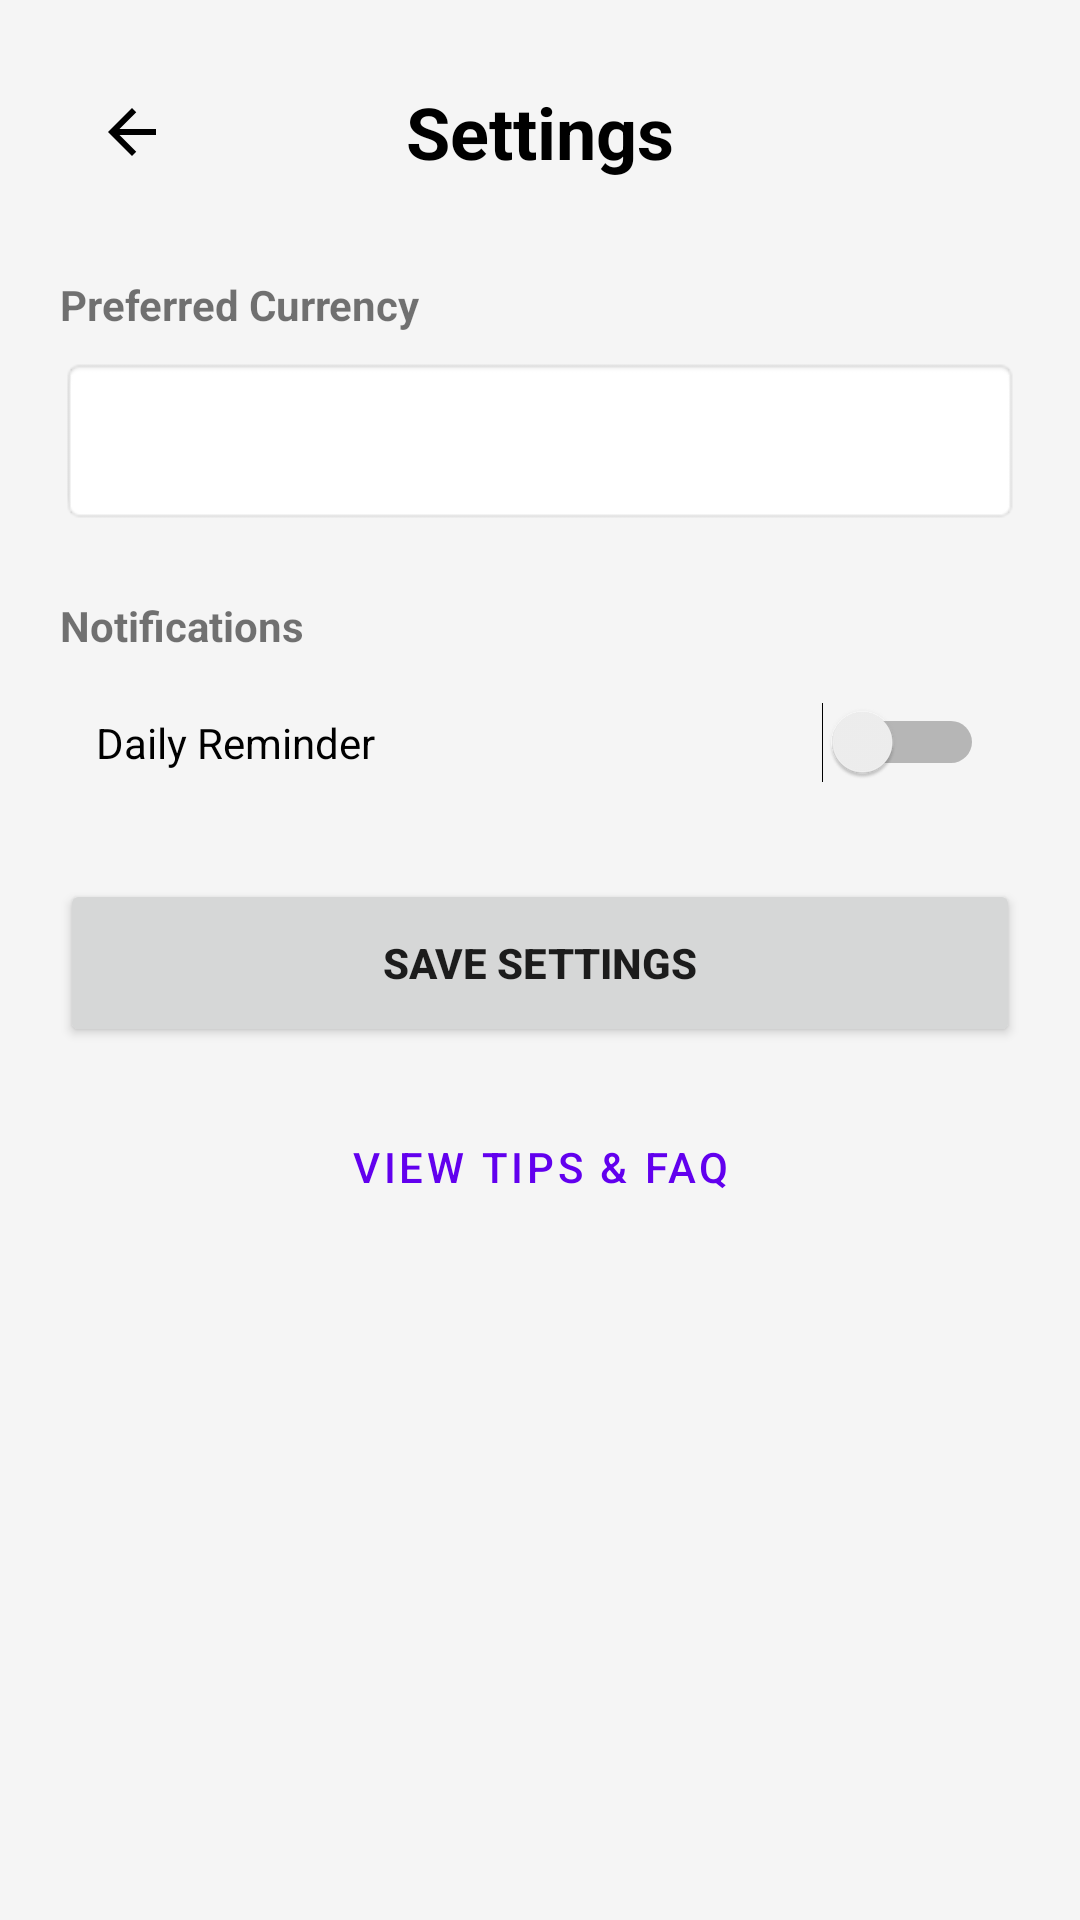

Layout XML and referenced resources for this Android screen:
<!-- AndroidManifest.xml: application theme Theme.BudgetNyuku -->
<!-- res/layout/activity_settings.xml -->
<?xml version="1.0" encoding="utf-8"?>
<LinearLayout xmlns:android="http://schemas.android.com/apk/res/android"
    android:layout_width="match_parent"
    android:layout_height="match_parent"
    android:orientation="vertical"
    android:padding="20dp"
    android:background="#F5F5F5">

    <RelativeLayout
        android:layout_width="match_parent"
        android:layout_height="wrap_content"
        android:layout_marginBottom="24dp">

        <ImageButton
            android:id="@+id/btnBack"
            android:layout_width="48dp"
            android:layout_height="48dp"
            android:src="@drawable/ic_arrow_back"
            android:background="?attr/selectableItemBackgroundBorderless"
            android:layout_alignParentStart="true"
            android:layout_centerVertical="true" />

        <TextView
            android:layout_width="wrap_content"
            android:layout_height="wrap_content"
            android:text="Settings"
            android:textSize="24sp"
            android:textStyle="bold"
            android:textColor="@android:color/black"
            android:layout_centerInParent="true" />

    </RelativeLayout>

    <TextView
        android:layout_width="wrap_content"
        android:layout_height="wrap_content"
        android:text="Preferred Currency"
        android:textStyle="bold"
        android:layout_marginBottom="8dp" />

    <Spinner
        android:id="@+id/spinnerCurrency"
        android:layout_width="match_parent"
        android:layout_height="56dp"
        android:background="@android:drawable/editbox_background"
        android:padding="12dp"
        android:layout_marginBottom="24dp" />

    <TextView
        android:layout_width="wrap_content"
        android:layout_height="wrap_content"
        android:text="Notifications"
        android:textStyle="bold"
        android:layout_marginBottom="8dp" />

    <Switch
        android:id="@+id/switchNotifications"
        android:layout_width="match_parent"
        android:layout_height="wrap_content"
        android:text="Daily Reminder"
        android:padding="12dp"
        android:layout_marginBottom="24dp" />

    <Button
        android:id="@+id/btnSave"
        android:layout_width="match_parent"
        android:layout_height="56dp"
        android:text="Save Settings"
        android:textStyle="bold" />

    <Button
        android:id="@+id/btnFAQ"
        style="@style/Widget.MaterialComponents.Button.TextButton"
        android:layout_width="match_parent"
        android:layout_height="wrap_content"
        android:text="View Tips &amp; FAQ"
        android:layout_marginTop="16dp" />

</LinearLayout>
<!-- resources referenced by this layout -->
<resources>
  <!-- drawable ic_arrow_back (drawable) -->
  <vector xmlns:android="http://schemas.android.com/apk/res/android"
      android:width="24dp"
      android:height="24dp"
      android:viewportWidth="24"
      android:viewportHeight="24">
    <path
        android:fillColor="@android:color/black"
        android:pathData="M20,11H7.83l5.59,-5.59L12,4l-8,8l8,8l1.41,-1.41L7.83,13H20v-2z"/>
  </vector>
  <style name="Theme.BudgetNyuku" parent="Theme.MaterialComponents.DayNight.NoActionBar">
          
          <item name="colorPrimary">@color/purple_500</item>
          <item name="colorPrimaryVariant">@color/purple_700</item>
          <item name="colorOnPrimary">@color/white</item>
          
          <item name="colorSecondary">@color/teal_200</item>
          <item name="colorSecondaryVariant">@color/teal_700</item>
          <item name="colorOnSecondary">@color/black</item>
          
          <item name="android:statusBarColor">?attr/colorPrimaryVariant</item>
          
  
      </style>
  <!-- not gathered from this repository: default colours our renderer supplied (Android Studio template values) -->
  <color name="purple_500">#FF6200EE</color>
  <color name="purple_700">#FF3700B3</color>
  <color name="teal_200">#FF03DAC5</color>
  <color name="teal_700">#FF018786</color>
  <color name="black">#FF000000</color>
  <color name="white">#FFFFFFFF</color>
</resources>
